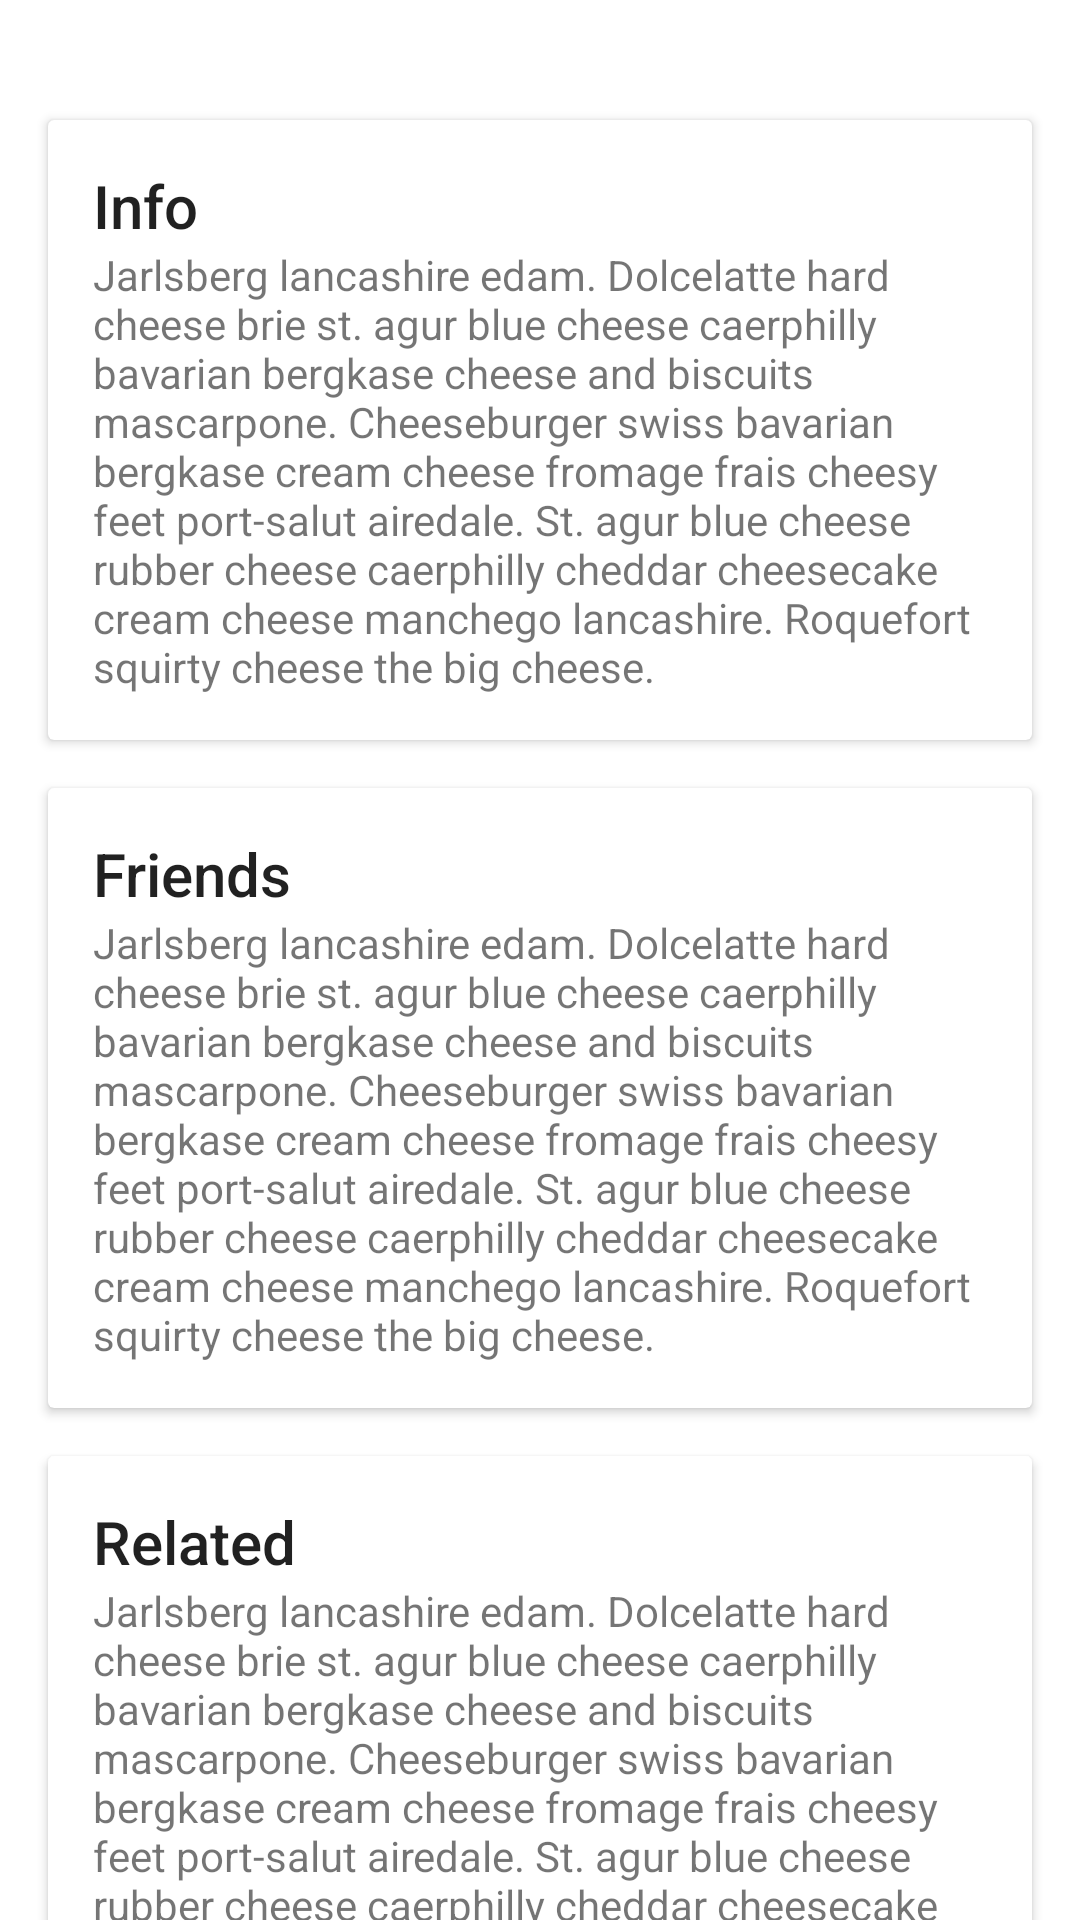

This screen was rendered from an Android layout file. Write that file and the resources it references.
<!-- AndroidManifest.xml: application theme AppTheme -->
<!-- res/layout/content_scrolling.xml -->
<?xml version="1.0" encoding="utf-8"?>
<androidx.core.widget.NestedScrollView android:layout_width="match_parent"
    android:layout_height="match_parent"
    xmlns:app="http://schemas.android.com/apk/res-auto"
    app:layout_behavior="@string/appbar_scrolling_view_behavior"
    xmlns:android="http://schemas.android.com/apk/res/android">

    <LinearLayout
        android:background="@color/colorAccent"
        android:layout_width="match_parent"
        android:layout_height="match_parent"
        android:orientation="vertical"
        android:paddingTop="24dp">

        <androidx.cardview.widget.CardView
            android:layout_width="match_parent"
            android:layout_height="wrap_content"
            android:layout_margin="@dimen/card_margin">

            <LinearLayout
                android:padding="15dp"
                android:orientation="vertical"
                android:layout_width="match_parent"
                android:layout_height="wrap_content">

                <TextView
                    android:layout_width="match_parent"
                    android:layout_height="wrap_content"
                    android:text="Info"
                    android:textAppearance="@style/TextAppearance.AppCompat.Title" />

                <TextView
                    android:layout_width="match_parent"
                    android:layout_height="wrap_content"
                    android:text="@string/cheese_ipsum" />

            </LinearLayout>

        </androidx.cardview.widget.CardView>

        <androidx.cardview.widget.CardView
            android:layout_width="match_parent"
            android:layout_height="wrap_content"
            android:layout_marginBottom="@dimen/card_margin"
            android:layout_marginLeft="@dimen/card_margin"
            android:layout_marginRight="@dimen/card_margin">

            <LinearLayout
                android:padding="15dp"
                android:orientation="vertical"
                android:layout_width="match_parent"
                android:layout_height="wrap_content">

                <TextView
                    android:layout_width="match_parent"
                    android:layout_height="wrap_content"
                    android:text="Friends"
                    android:textAppearance="@style/TextAppearance.AppCompat.Title" />

                <TextView
                    android:layout_width="match_parent"
                    android:layout_height="wrap_content"
                    android:text="@string/cheese_ipsum" />

            </LinearLayout>

        </androidx.cardview.widget.CardView>

        <androidx.cardview.widget.CardView
            android:layout_width="match_parent"
            android:layout_height="wrap_content"
            android:layout_marginBottom="@dimen/card_margin"
            android:layout_marginLeft="@dimen/card_margin"
            android:layout_marginRight="@dimen/card_margin">

            <LinearLayout
                android:padding="15dp"
                android:orientation="vertical"
                android:layout_width="match_parent"
                android:layout_height="wrap_content">

                <TextView
                    android:layout_width="match_parent"
                    android:layout_height="wrap_content"
                    android:text="Related"
                    android:textAppearance="@style/TextAppearance.AppCompat.Title" />

                <TextView
                    android:layout_width="match_parent"
                    android:layout_height="wrap_content"
                    android:text="@string/cheese_ipsum" />

            </LinearLayout>

        </androidx.cardview.widget.CardView>

        <androidx.cardview.widget.CardView
            android:layout_width="match_parent"
            android:layout_height="wrap_content"
            android:layout_margin="@dimen/card_margin">

            <LinearLayout
                android:padding="15dp"
                android:orientation="vertical"
                android:layout_width="match_parent"
                android:layout_height="wrap_content">

                <TextView
                    android:layout_width="match_parent"
                    android:layout_height="wrap_content"
                    android:text="Info"
                    android:textAppearance="@style/TextAppearance.AppCompat.Title" />

                <TextView
                    android:layout_width="match_parent"
                    android:layout_height="wrap_content"
                    android:text="@string/cheese_ipsum" />

            </LinearLayout>

        </androidx.cardview.widget.CardView>

        <androidx.cardview.widget.CardView
            android:layout_width="match_parent"
            android:layout_height="wrap_content"
            android:layout_marginBottom="@dimen/card_margin"
            android:layout_marginLeft="@dimen/card_margin"
            android:layout_marginRight="@dimen/card_margin">

            <LinearLayout
                android:padding="15dp"
                android:orientation="vertical"
                android:layout_width="match_parent"
                android:layout_height="wrap_content">

                <TextView
                    android:layout_width="match_parent"
                    android:layout_height="wrap_content"
                    android:text="Friends"
                    android:textAppearance="@style/TextAppearance.AppCompat.Title" />

                <TextView
                    android:layout_width="match_parent"
                    android:layout_height="wrap_content"
                    android:text="@string/cheese_ipsum" />

            </LinearLayout>

        </androidx.cardview.widget.CardView>

    </LinearLayout>

</androidx.core.widget.NestedScrollView>
<!-- resources referenced by this layout -->
<resources>
  <color name="colorAccent">#FFFFFF</color>
  <dimen name="card_margin">16dp</dimen>
  <string name="cheese_ipsum">Jarlsberg lancashire edam. Dolcelatte hard cheese brie st. agur blue     cheese caerphilly bavarian bergkase cheese and biscuits mascarpone. Cheeseburger swiss bavarian     bergkase cream cheese fromage frais cheesy feet port-salut airedale. St. agur blue cheese rubber     cheese caerphilly cheddar cheesecake cream cheese manchego lancashire. Roquefort squirty cheese     the big cheese.</string>
  <style name="AppTheme" parent="Theme.AppCompat.Light.NoActionBar">
          
          <item name="colorPrimary">@color/colorPrimary</item>
          <item name="colorPrimaryDark">@color/colorPrimaryDark</item>
          <item name="colorAccent">@color/colorAccent</item>
      </style>
  <color name="colorPrimary">#8BC34A</color>
  <color name="colorPrimaryDark">#8BC34A</color>
</resources>
